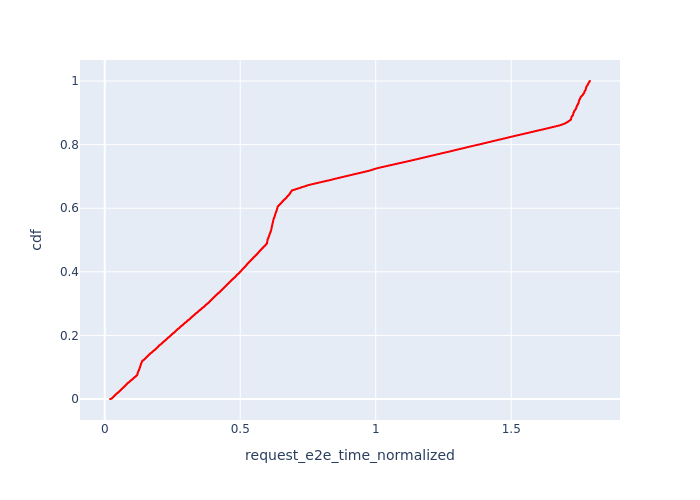

Data behind this chart, as committed beside it:
, Request Id, request_e2e_time_normalized, cdf
0, 2, 0.0194, 7.965588657001752e-05
5, 17, 0.02157, 0.0001593
4, 10, 0.02181, 0.000239
3, 9, 0.02192, 0.0003186
2, 8, 0.02207, 0.0003983
1, 3, 0.02222, 0.0004779
11, 43, 0.02269, 0.0005576
10, 42, 0.02273, 0.0006372
9, 40, 0.02284, 0.0007169
8, 38, 0.02293, 0.0007966
7, 25, 0.02406, 0.0008762
16, 60, 0.02424, 0.0009559
6, 20, 0.02429, 0.001036
15, 59, 0.02452, 0.001115
14, 58, 0.02461, 0.001195
53, 1, 0.02463, 0.001274
52, 0, 0.02464, 0.001354
13, 57, 0.02468, 0.001434
12, 49, 0.02515, 0.001513
66, 15, 0.02587, 0.001593
65, 14, 0.02588, 0.001673
64, 13, 0.02588, 0.001752
63, 12, 0.0259, 0.001832
62, 11, 0.02591, 0.001912
61, 7, 0.02605, 0.001991
60, 6, 0.02606, 0.002071
59, 5, 0.02609, 0.002151
58, 4, 0.02611, 0.00223
21, 76, 0.02618, 0.00231
20, 73, 0.02636, 0.00239
19, 66, 0.02704, 0.002469
18, 65, 0.02705, 0.002549
79, 27, 0.02708, 0.002629
17, 62, 0.02709, 0.002708
78, 26, 0.02714, 0.002788
77, 24, 0.02726, 0.002868
76, 23, 0.0273, 0.002947
75, 22, 0.02733, 0.003027
74, 21, 0.02734, 0.003107
73, 19, 0.02737, 0.003186
72, 18, 0.02745, 0.003266
71, 16, 0.02747, 0.003346
26, 85, 0.02818, 0.003425
25, 83, 0.02837, 0.003505
92, 36, 0.02845, 0.003585
91, 35, 0.02859, 0.003664
90, 34, 0.0286, 0.003744
89, 33, 0.02863, 0.003823
24, 81, 0.02864, 0.003903
88, 32, 0.02867, 0.003983
87, 31, 0.02869, 0.004062
86, 30, 0.02869, 0.004142
85, 29, 0.02874, 0.004222
84, 28, 0.02875, 0.004301
23, 80, 0.02877, 0.004381
22, 79, 0.02899, 0.004461
106, 50, 0.02958, 0.00454
105, 48, 0.02969, 0.00462
104, 47, 0.02975, 0.0047
103, 46, 0.0298, 0.004779
... 12,494 more rows
